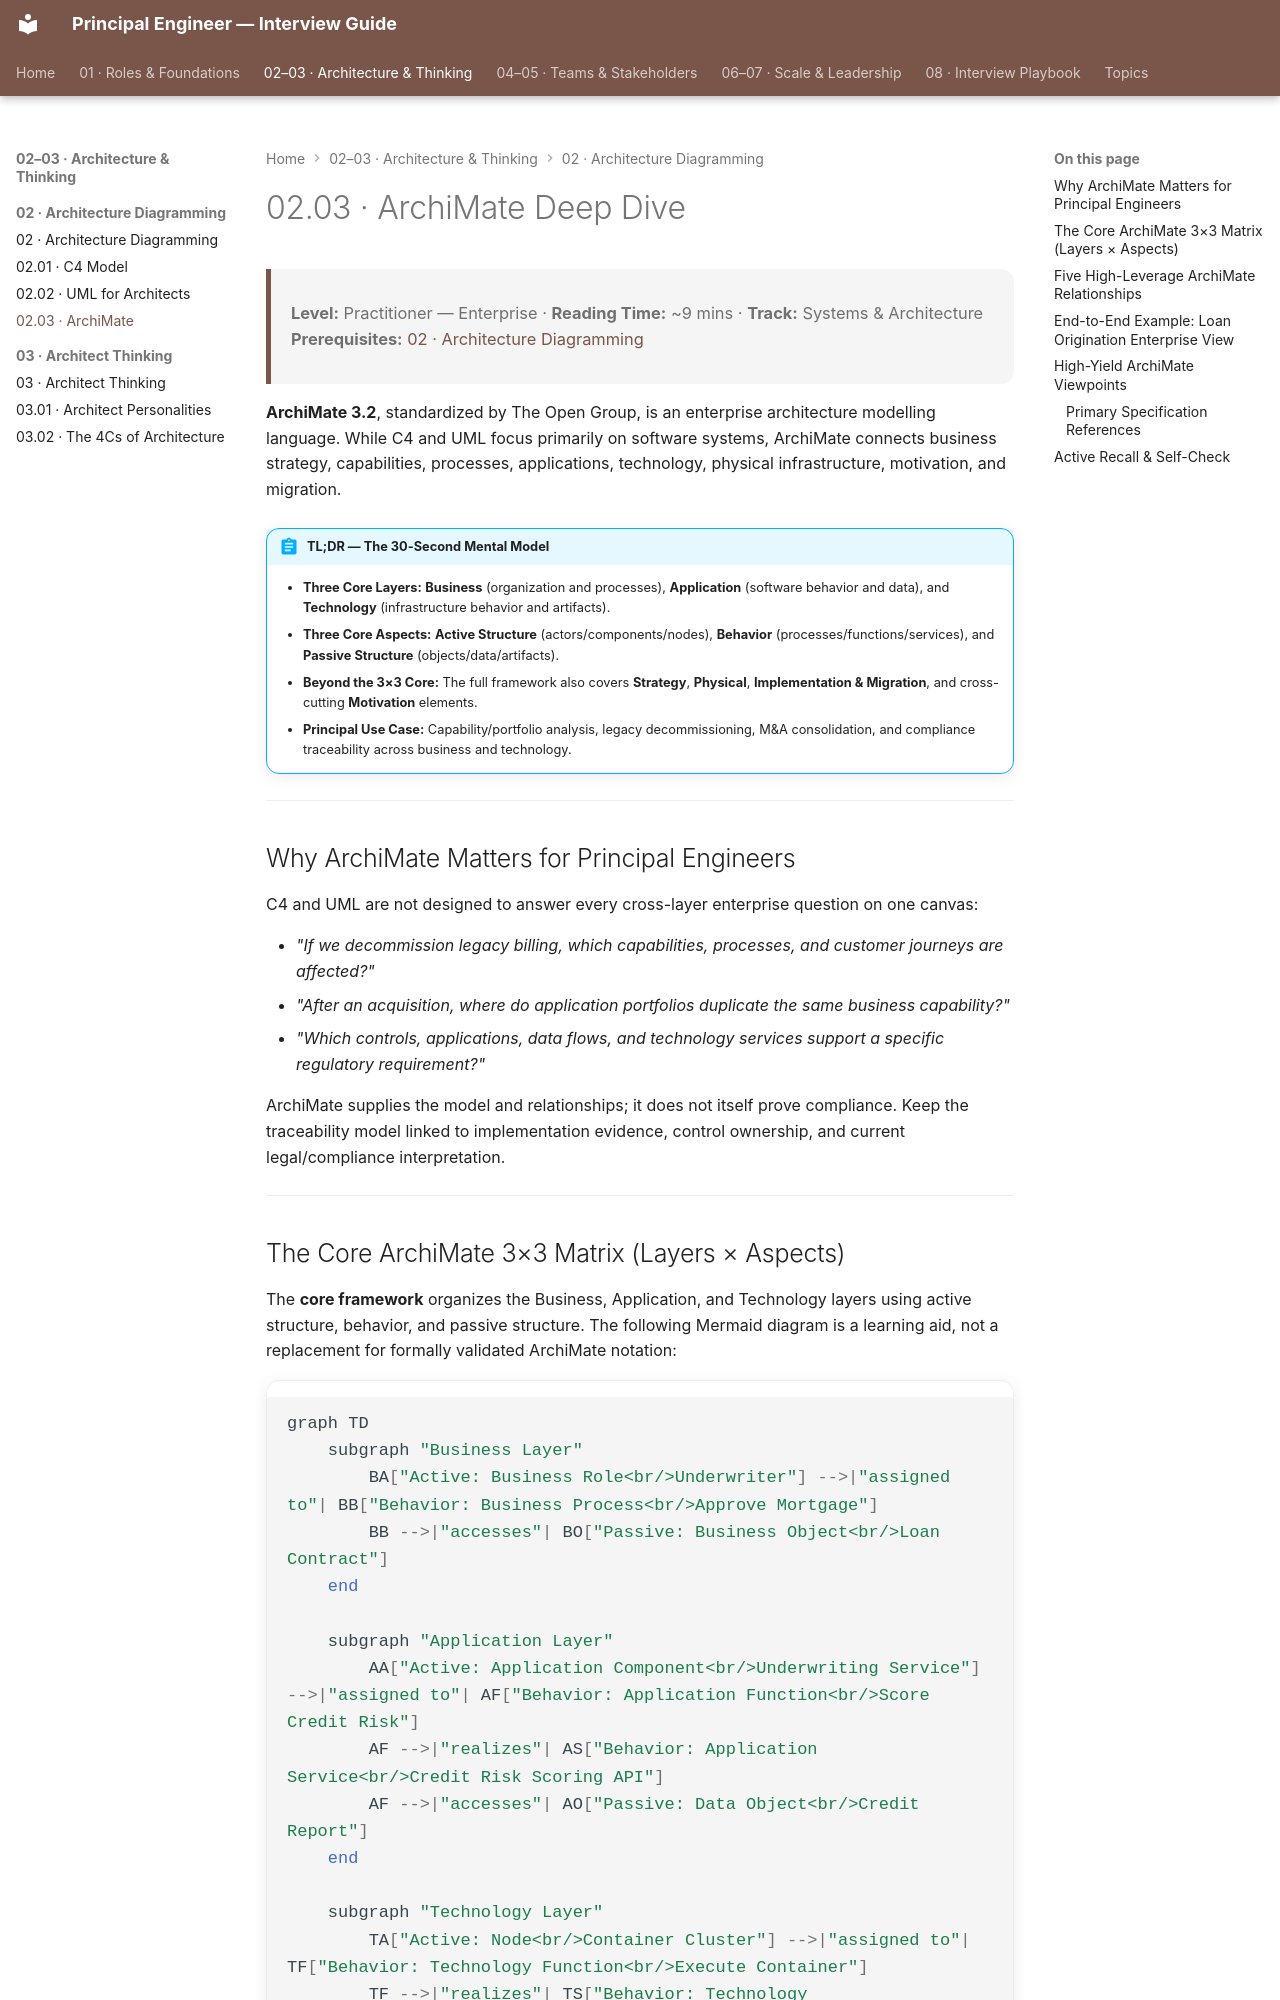

repository: nitinkc/PrincipalEngineer_InterviewGuide · page: 02.03-archimate/index.html · generator: mkdocs

---
tags:
  - Enterprise Architecture
  - ArchiMate
---

# 02.03 · ArchiMate Deep Dive

> **Level:** Practitioner — Enterprise · **Reading Time:** ~9 mins · **Track:** Systems & Architecture
> **Prerequisites:** [02 · Architecture Diagramming](02-architecture-diagramming.md)

**ArchiMate 3.2**, standardized by The Open Group, is an enterprise architecture modelling language. While C4 and UML focus primarily on software systems, ArchiMate connects business strategy, capabilities, processes, applications, technology, physical infrastructure, motivation, and migration.

!!! abstract "TL;DR — The 30-Second Mental Model"
    - **Three Core Layers:** **Business** (organization and processes), **Application** (software behavior and data), and **Technology** (infrastructure behavior and artifacts).
    - **Three Core Aspects:** **Active Structure** (actors/components/nodes), **Behavior** (processes/functions/services), and **Passive Structure** (objects/data/artifacts).
    - **Beyond the 3×3 Core:** The full framework also covers **Strategy**, **Physical**, **Implementation & Migration**, and cross-cutting **Motivation** elements.
    - **Principal Use Case:** Capability/portfolio analysis, legacy decommissioning, M&A consolidation, and compliance traceability across business and technology.

---

## Why ArchiMate Matters for Principal Engineers

C4 and UML are not designed to answer every cross-layer enterprise question on one canvas:

- *"If we decommission legacy billing, which capabilities, processes, and customer journeys are affected?"*
- *"After an acquisition, where do application portfolios duplicate the same business capability?"*
- *"Which controls, applications, data flows, and technology services support a specific regulatory requirement?"*

ArchiMate supplies the model and relationships; it does not itself prove compliance. Keep the traceability model linked to implementation evidence, control ownership, and current legal/compliance interpretation.

---
